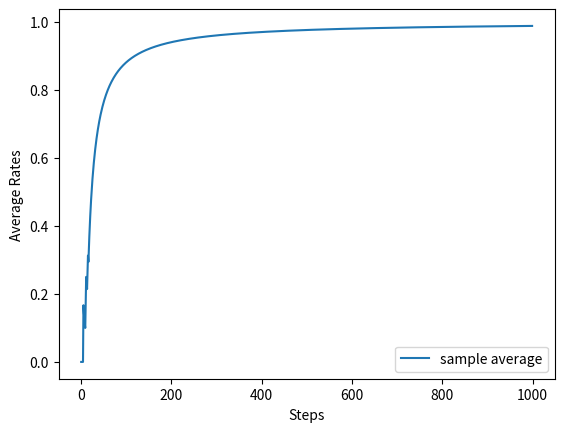
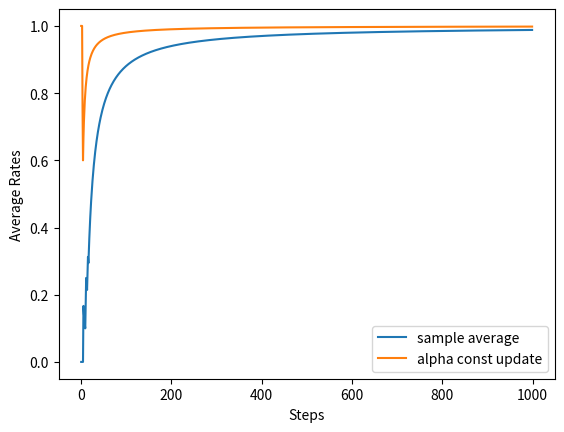

Generate these figures, in order, with matplotlib:
import numpy as np
import matplotlib.pyplot as plt
from sympy.physics.paulialgebra import epsilon


class Bandit:
    def __init__(self, arms = 10):
        self.rates = np.random.rand(arms)


    def play(self, arm):
        rate = self.rates
        if rate > np.random.rand():
            return 1
        else:
            return 0


class Agent:
    def __init__(self, epsilon, action_size=10):
        self.epsilon = epsilon
        self.Qs = np.zeros(action_size)
        self.ns = np.zeros(action_size)

    def update(self, action, reward):
        self.ns[action] += 1
        self.Qs[action] += (reward - self.Qs[action] / self.ns[action])


    def get_action(self):
        if np.random.rand() < self.epsilon:
            return np.random.randint(0, len(self.Qs))

        return np.argmax(self.Qs)

class NonStatBandit:
    def __init__(self, arms=10):
        self.arms = arms
        self.rates = np.random.rand(arms)

    def play(self, arm):
        rate = self.rates[arm]
        self.rates += 0.1 * np.random.rand(self.arms)

        if rate > np.random.rand():
            return 1
        else:
            return 0

class AlphaAgent:
    def __init__(self, epsilon, alpha, action_size=10):
        self.epsilon = epsilon
        self.Qs = np.zeros(action_size)
        self.alpha = alpha

    def update(self, action, reward):
        self.Qs[action] += (reward - self.Qs[action]) * self.alpha

    def get_action(self):
        if np.random.rand() < self.epsilon:
            return np.random.randint(0, len(self.Qs))

        return np.argmax(self.Qs)


if __name__ == '__main__':
    runs = 200
    steps = 1000
    epsilon = 0.1
    alpha = 0.8
    all_rates = np.zeros((runs, steps))

    agent_types = ['sample average', 'alpha const update']
    result = {}

    for agent_type in agent_types:
        for run in range(runs):
            if agent_types == 'sample average':
                agent = Agent(epsilon)
            else:
                agent = AlphaAgent(epsilon, alpha)


            bandit = NonStatBandit()
            total_reward = 0
            rates = []

            for step in range(steps):
                action = agent.get_action()
                reward = bandit.play(action)
                agent.update(action, reward)
                total_reward += reward
                rates.append(total_reward / (step+1))

            all_rates[run] = rates
            avg_rates = np.average(all_rates, axis=0)
            result[agent_type] = rates

        plt.figure()
        plt.ylabel('Average Rates')
        plt.xlabel('Steps')
        for key, avg_rates in result.items():
            plt.plot(avg_rates, label = key)
        plt.legend()
        plt.show()
